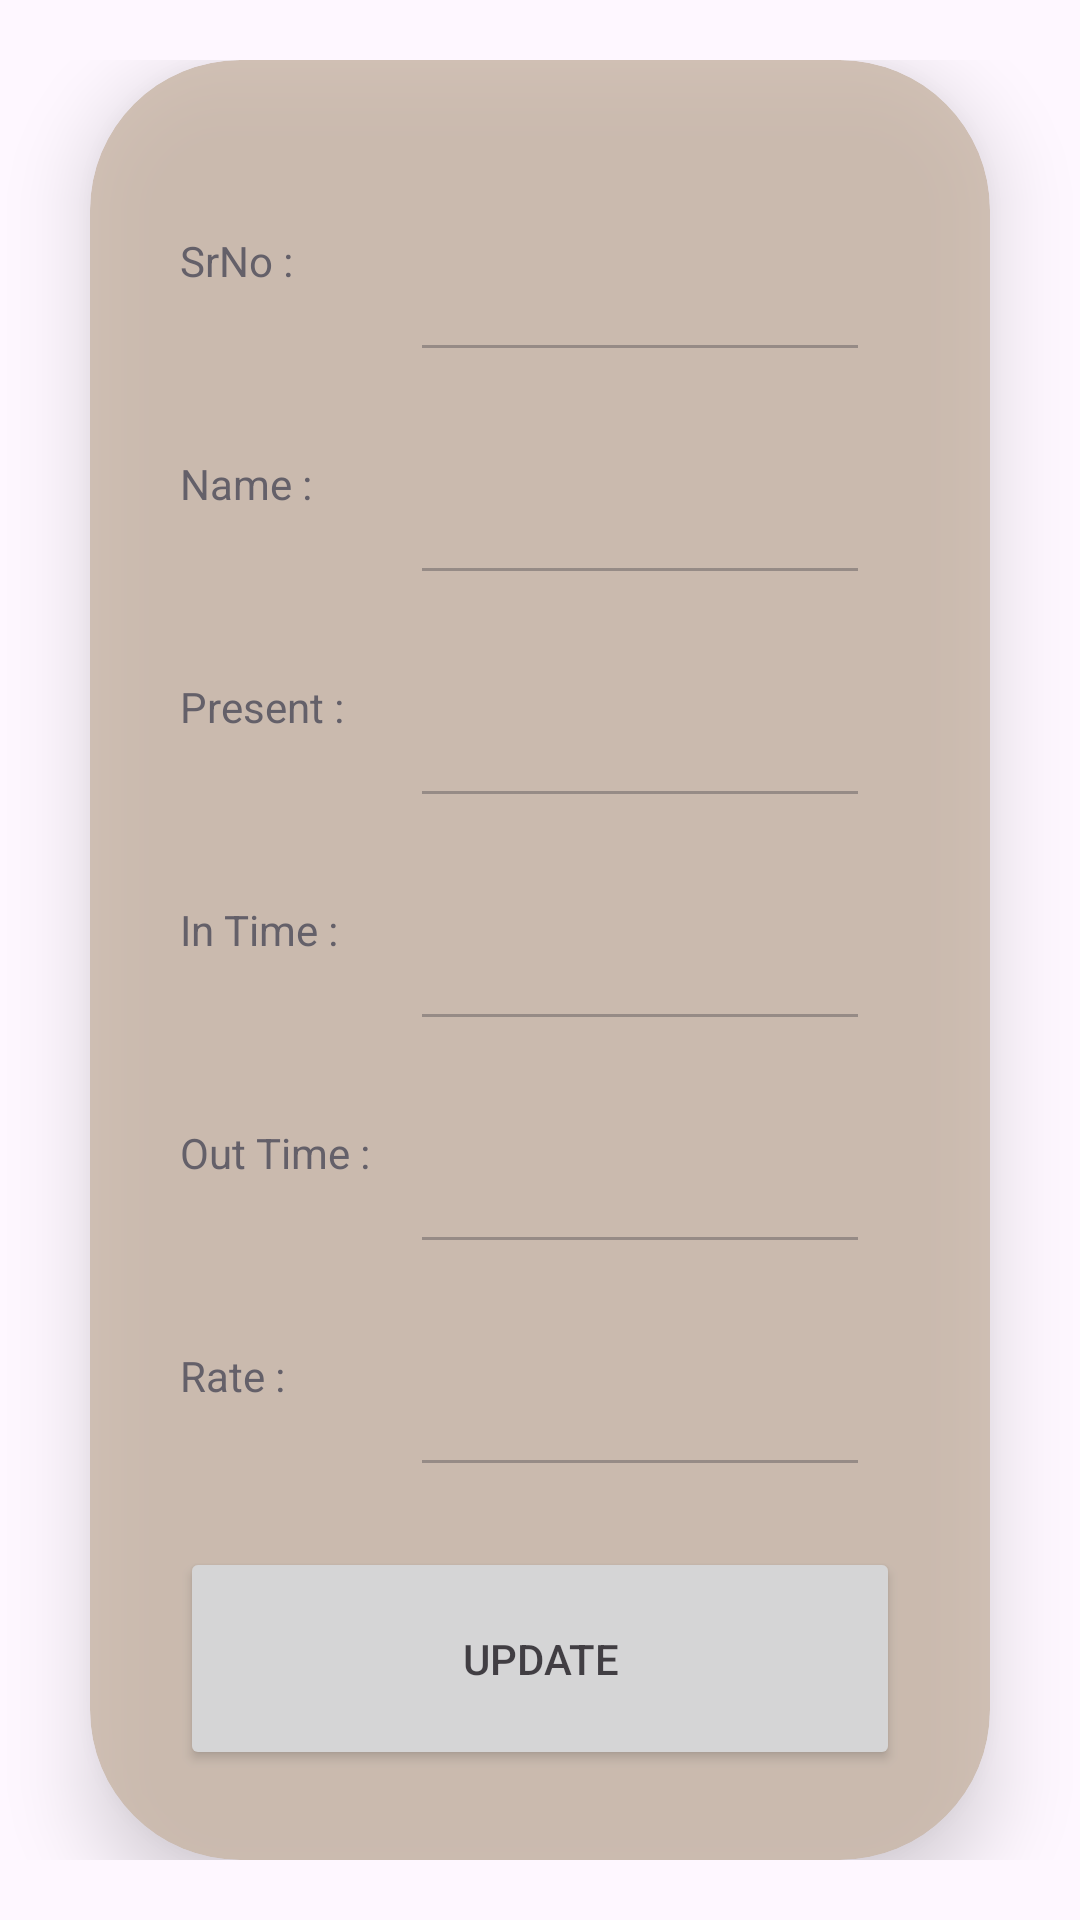

Layout XML and referenced resources for this Android screen:
<!-- AndroidManifest.xml: application theme Theme.Site_Supervisor -->
<!-- res/layout/worker_attendance.xml -->
<?xml version="1.0" encoding="utf-8"?>
<LinearLayout xmlns:android="http://schemas.android.com/apk/res/android"
    android:layout_width="match_parent"
    xmlns:app="http://schemas.android.com/apk/res-auto"
    android:orientation="vertical"
    android:weightSum="1"
    android:paddingTop="20dp"
    android:paddingBottom="20dp"
    android:layout_height="match_parent">

    <androidx.cardview.widget.CardView
        android:layout_width="match_parent"
        android:layout_height="0dp"
        android:layout_weight="1"
        app:cardCornerRadius="50dp"
        android:alpha="0.8"
        app:cardBackgroundColor="#C8B6A6"
        android:layout_marginLeft="30dp"
        android:layout_marginRight="30dp"
        android:paddingTop="50dp"
        android:paddingBottom="50dp"
        app:cardElevation="15dp">

        <LinearLayout
            android:orientation="vertical"
            android:weightSum="7"
            android:paddingTop="30dp"
            android:paddingBottom="30dp"
            android:paddingLeft="30dp"
            android:paddingRight="30dp"
            android:layout_width="match_parent"
            android:layout_height="match_parent"
            >

            <LinearLayout
                android:orientation="horizontal"
                android:weightSum="3"
                android:layout_width="match_parent"
                android:layout_height="0dp"
                android:layout_weight="1"
                >

                <TextView
                    android:text="SrNo : "
                    android:gravity="center|start"
                    android:layout_width="0dp"
                    android:layout_height="match_parent"
                    android:layout_weight="1"
                    ></TextView>

                <EditText
                    android:id="@+id/etSrno"
                    android:gravity="center|start"
                    android:enabled="false"
                    style="@style/et_style"
                    android:focusable="false"
                    android:focusableInTouchMode="false"
                    android:clickable="false"
                    android:inputType="none"
                    android:layout_width="0dp"
                    android:layout_height="match_parent"
                    android:layout_weight="2"
                    ></EditText>

            </LinearLayout>

            <LinearLayout
                android:orientation="horizontal"
                android:weightSum="3"
                android:layout_width="match_parent"
                android:layout_height="0dp"
                android:layout_weight="1"
                >

                <TextView
                    android:text="Name : "
                    android:gravity="center|start"
                    android:layout_width="0dp"
                    android:layout_height="match_parent"
                    android:layout_weight="1"
                    ></TextView>

                <EditText
                    android:id="@+id/etName"
                    android:gravity="center|start"
                    android:enabled="false"
                    android:focusable="false"
                    style="@style/et_style"
                    android:focusableInTouchMode="false"
                    android:clickable="false"
                    android:inputType="none"
                    android:layout_width="0dp"
                    android:layout_height="match_parent"
                    android:layout_weight="2"
                    ></EditText>

            </LinearLayout>

            <LinearLayout
                android:orientation="horizontal"
                android:weightSum="3"
                android:layout_width="match_parent"
                android:layout_height="0dp"
                android:layout_weight="1"
                >

                <TextView
                    android:text="Present : "
                    android:gravity="center|start"
                    android:layout_width="0dp"
                    android:layout_height="match_parent"
                    android:layout_weight="1"
                    ></TextView>

                <EditText
                    android:id="@+id/etPresent"
                    android:gravity="center|start"
                    android:enabled="false"
                    android:focusable="false"
                    style="@style/et_style"
                    android:focusableInTouchMode="false"
                    android:clickable="false"
                    android:inputType="none"
                    android:layout_width="0dp"
                    android:layout_height="match_parent"
                    android:layout_weight="2"
                    ></EditText>

            </LinearLayout>

            <LinearLayout
                android:orientation="horizontal"
                android:weightSum="3"
                android:layout_width="match_parent"
                android:layout_height="0dp"
                android:layout_weight="1"
                >

                <TextView
                    android:text="In Time : "
                    android:gravity="center|start"
                    android:layout_width="0dp"
                    android:layout_height="match_parent"
                    android:layout_weight="1"
                    ></TextView>

                <EditText
                    android:id="@+id/etInTime"
                    android:gravity="center|start"
                    android:enabled="false"
                    android:focusable="false"
                    style="@style/et_style"
                    android:focusableInTouchMode="false"
                    android:clickable="false"
                    android:inputType="none"
                    android:layout_width="0dp"
                    android:layout_height="match_parent"
                    android:layout_weight="2"
                    ></EditText>

            </LinearLayout>

            <LinearLayout
                android:orientation="horizontal"
                android:weightSum="3"
                android:layout_width="match_parent"
                android:layout_height="0dp"
                android:layout_weight="1"
                >

                <TextView
                    android:text="Out Time : "
                    android:gravity="center|start"
                    android:layout_width="0dp"
                    android:layout_height="match_parent"
                    android:layout_weight="1"
                    ></TextView>

                <EditText
                    android:id="@+id/etOutTime"
                    android:gravity="center|start"
                    android:enabled="false"
                    style="@style/et_style"
                    android:focusable="false"
                    android:focusableInTouchMode="false"
                    android:clickable="false"
                    android:inputType="none"
                    android:layout_width="0dp"
                    android:layout_height="match_parent"
                    android:layout_weight="2"
                    ></EditText>

            </LinearLayout>

            <LinearLayout
                android:orientation="horizontal"
                android:weightSum="3"
                android:layout_width="match_parent"
                android:layout_height="0dp"
                android:layout_weight="1"
                >

                <TextView
                    android:text="Rate : "
                    android:gravity="center|start"
                    android:layout_width="0dp"
                    android:layout_height="match_parent"
                    android:layout_weight="1"
                    ></TextView>

                <EditText
                    android:id="@+id/etRate"
                    android:gravity="center|start"
                    android:enabled="false"
                    android:focusable="false"
                    style="@style/et_style"
                    android:focusableInTouchMode="false"
                    android:clickable="false"
                    android:inputType="none"
                    android:layout_width="0dp"
                    android:layout_height="match_parent"
                    android:layout_weight="2"
                    ></EditText>

            </LinearLayout>

            <Button
                android:id="@+id/btUpdate"
                android:text="Update"
                android:layout_marginTop="20dp"
                android:layout_width="match_parent"
                android:layout_height="0dp"
                android:layout_weight="1"
                ></Button>

        </LinearLayout>

    </androidx.cardview.widget.CardView>

</LinearLayout>
<!-- resources referenced by this layout -->
<resources>
  <style name="et_style">
          <item name="android:textColor">@color/black</item>
          <item name="android:textSize">15dp</item>
          <item name="android:layout_marginRight">10dp</item>
          <item name="background">@drawable/profile_edittext</item>
      </style>
  <style name="Theme.Site_Supervisor" parent="Base.Theme.Site_Supervisor" />
  <color name="black">#FF000000</color>
  <!-- drawable profile_edittext (drawable) -->
  <?xml version="1.0" encoding="utf-8"?>
  <shape xmlns:android="http://schemas.android.com/apk/res/android"
      android:shape="rectangle">
  
      <gradient
          android:startColor="@color/white"
          android:endColor="@color/white"
          ></gradient>
  
      <corners
          android:radius="10dp"
          ></corners>
  
  </shape>
  <style name="Base.Theme.Site_Supervisor" parent="Theme.Material3.DayNight.NoActionBar">
          
          
      </style>
  <color name="white">#FFFFFFFF</color>
</resources>
